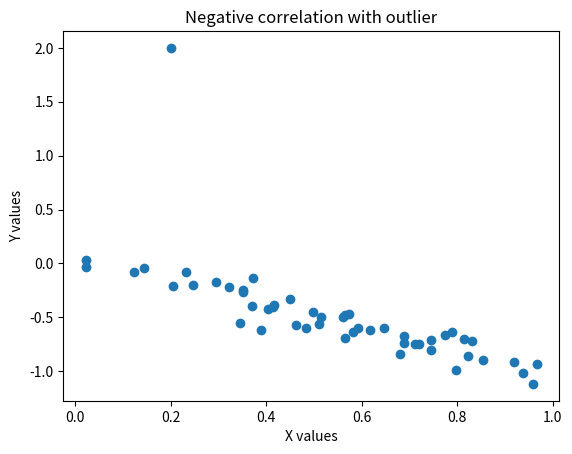

Generate this figure with matplotlib:
import numpy as np
import matplotlib.pyplot as plt

# Generate random data
x = np.random.rand(50)
y = -x + np.random.normal(0, 0.1, 50)

# Add an outlier
x = np.append(x, 0.2)
y = np.append(y, 2)

# Create scatter plot
plt.scatter(x, y)

# Labels and title
plt.xlabel("X values")
plt.ylabel("Y values")
plt.title("Negative correlation with outlier")

# Show plot
plt.show()
